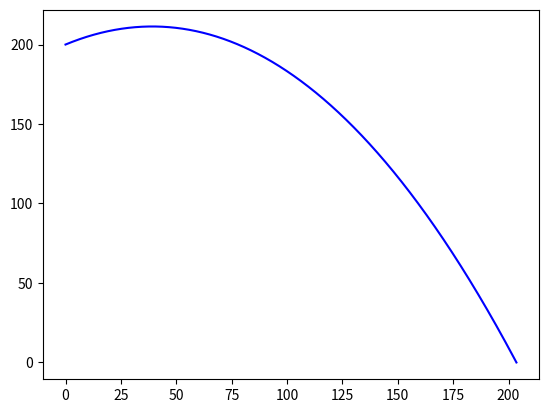
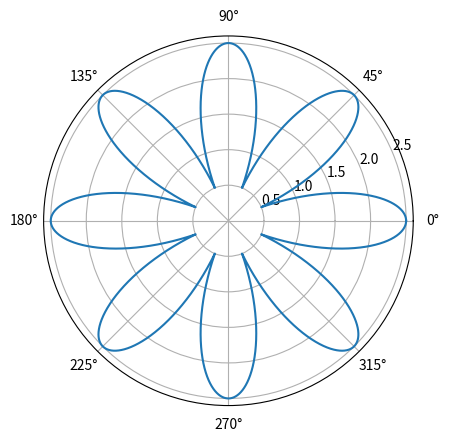
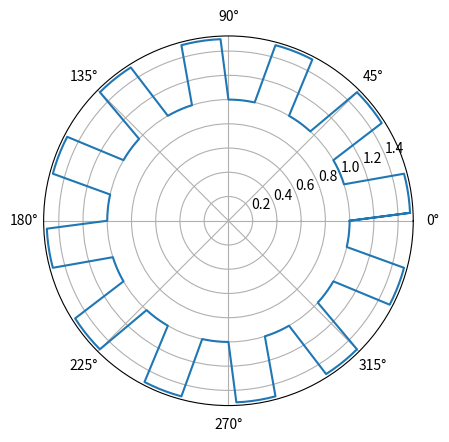
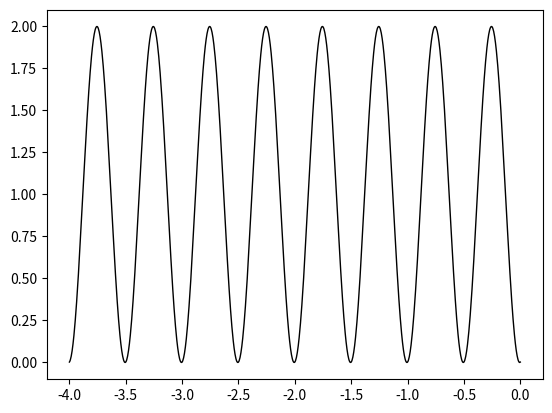
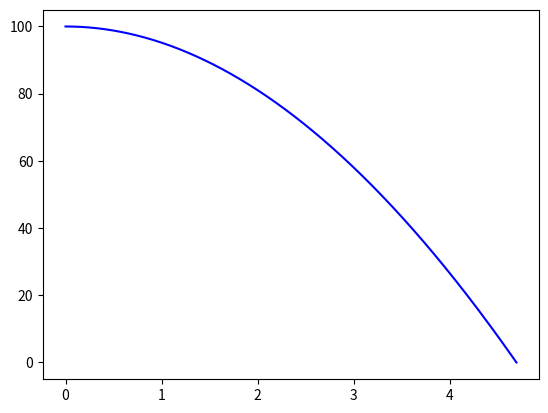
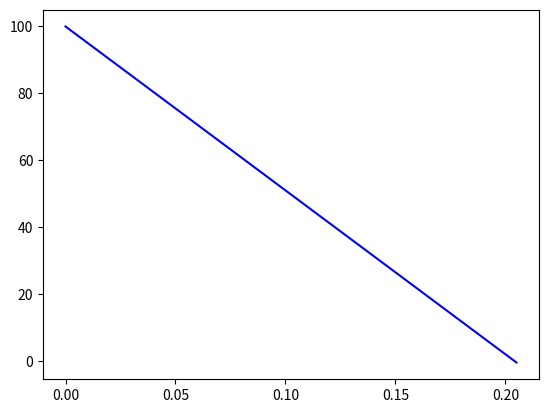

Here is the Python script that generated these plots, in order:
# -*- coding: utf-8 -*-
"""
Created on Mon Aug 21 21:43:59 2017

[redacted]
"""

# -- coding: utf-8 --
import numpy as np
import matplotlib.pyplot as plt
figureNumber = 1 #Se llevará el conteo de las gráficas
######################################################
#Problema #1, clase 15/08/2017
t = 0 #Tiempo inicial
dt = 0.001 #El intervalo de tiempo
ti = [t] #Arreglo para guardar cada instante de tiempo
x = 0 #posición en x inicial
y = 200 #posición en y inicial
xi = [x] #Arreglo donde se guarda cada posición en x
yi = [y] #Arreglo donde se guarda cada posición en y
while(y >= 0 ):
    t = t + dt
    x = 2598*(1-np.exp(-0.01*t))
    y = 99700 - 99500*np.exp(-0.01*t) - 980*t
    ti.append(t)
    xi.append(x)
    yi.append(y)
plt.figure(figureNumber)
plt.plot(xi, yi, '-b')
figureNumber = figureNumber + 1
print("Punto 4")
#Fin ejercicio 1
######################################################


#########################
#########################

#Rosa de 8 petalos.
angle = 0
r = 2*(np.cos(np.radians(angle))**4 - 6*np.cos(np.radians(angle))**2 * np.sin(np.radians(angle))**2 + np.sin(np.radians(angle))**4)
vali = [r + 0.5]
anglei = [np.radians(angle)]
while( angle <= 360):
    angle += 0.02
    r = 2*(np.cos(np.radians(angle))**4 - 6*np.cos(np.radians(angle))**2 * np.sin(np.radians(angle))**2 + np.sin(np.radians(angle))**4)
    
    if( r <= 0):
        r = -2*(np.cos(np.radians(angle))**4 - 6*np.cos(np.radians(angle))**2 * np.sin(np.radians(angle))**2 + np.sin(np.radians(angle))**4)
        
    vali.append(r + 0.5)
    anglei.append(np.radians(angle))
plt.figure(figureNumber)
figureNumber += 1
plt.polar(anglei, vali)
#########################
#circulo rectangular
angle = 0
r = 1
vali = [r]
anglei = [np.radians(angle)]
cont = 0
while( angle <= 360):
    angle += 2.5 
    if(cont <= 5):
        r = 1.5
        cont += 1
    elif(cont <= 10):
        r = 1
        cont += 1
    else:
        cont = 0
    vali.append(r)
    anglei.append(np.radians(angle))
plt.figure(figureNumber)
figureNumber += 1        
plt.polar(anglei, vali)
#######################
######################
#Función Seno
periodo = 0.5

x = np.linspace(0, 2, 1000)*2

y = np.sin((2*np.pi*x/periodo)+1.5)-1

plt.figure(figureNumber)
figureNumber += 1

plt.plot(-x, -y, 'k', linewidth = 1, label = 'y1')

plt.show()
#################################
###############################
#Punto 1

#Lista de coeficientes de fricción:
t = 0
dt = 0.0001
ti = [t]
h0 = 100
y = h0
yi = [y]
#Aquí se puede cambiar el valor actual de la masa y la friccion
#masa = int(input("Ingrese la masa:\n"))
#friccion = float(input("Ingrese la friccion:\n"))
masa = 100
friccion = 5
gravedad = 9.8
while( y >= 0 ):
    t = t + dt
    y = h0 + ((masa**2)/friccion**2) * gravedad - ((masa**2)/friccion**2) * gravedad * np.exp((-friccion/masa)* t) - ((masa*gravedad)/friccion) * t
    ti.append(t)
    yi.append(y)
print("Punto 1 con fricción:")   
plt.figure(figureNumber)
figureNumber += 1
plt.plot(ti, yi, '-b')
#Sin fricción.
print("Punto 1 sin fricción:")
t = 0
dt = 0.001
h0 = 100
y = h0
ti = [t]
yi = [y]
masa = 100
gravedad = 9.8
while( y >= 0):
    t = t + dt
    y = h0 - (masa*gravedad)*t/2
    yi.append(y)
    ti.append(t)

plt.figure(figureNumber)
figureNumber += 1
plt.plot(ti, yi, '-b')



